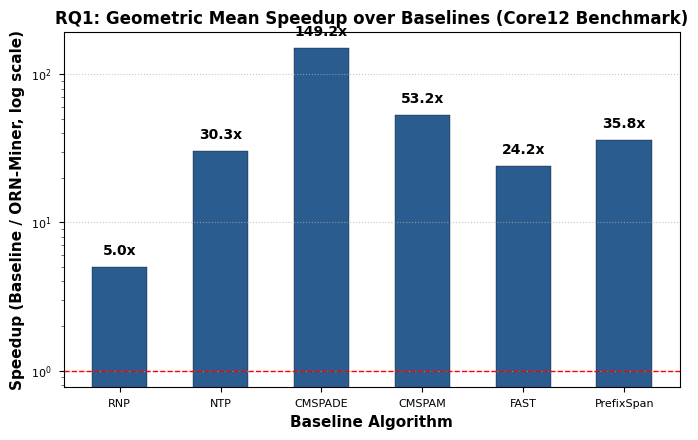

The matplotlib source for this figure: (Note: this script raises an exception after producing the figure.)
import pandas as pd
import matplotlib.pyplot as plt
import seaborn as sns
import numpy as np

# Cấu hình Style đồ thị chuẩn báo chí khoa học
plt.style.use('seaborn-v0_8-paper')
plt.rcParams['font.family'] = 'DejaVu Sans'
plt.rcParams['font.size'] = 10

def plot_speedup_distribution():
    """ Figure 4: Distribution of ORN-Miner Speedup over Baselines """
    baselines = ['RNP', 'NTP', 'CMSPADE', 'CMSPAM', 'FAST', 'PrefixSpan']
    geomean_speedups = [5.04, 30.34, 149.16, 53.20, 24.19, 35.82]
    
    fig, ax = plt.subplots(figsize=(7, 4.5))
    bars = ax.bar(baselines, geomean_speedups, color='#2b5c8f', edgecolor='black', width=0.55)
    
    ax.set_yscale('log')
    ax.set_ylabel('Speedup (Baseline / ORN-Miner, log scale)', fontsize=11, fontweight='bold')
    ax.set_xlabel('Baseline Algorithm', fontsize=11, fontweight='bold')
    ax.set_title('RQ1: Geometric Mean Speedup over Baselines (Core12 Benchmark)', fontsize=12, fontweight='bold')
    ax.axhline(1, color='red', linestyle='--', linewidth=1, label='Baseline Baseline (1x)')
    
    for bar in bars:
        yval = bar.get_height()
        ax.text(bar.get_x() + bar.get_width()/2.0, yval * 1.15, f'{yval:.1f}x', ha='center', va='bottom', fontweight='bold')
        
    ax.grid(axis='y', linestyle=':', alpha=0.7)
    plt.tight_layout()
    plt.savefig('results/Fig4_Speedup_Distribution.png', dpi=300)
    print("[SUCCESS] Exported 'results/Fig4_Speedup_Distribution.png'")

def plot_ablation_path():
    """ Figure 8: Runtime Distribution across Ablation Variants (V0-V3) """
    variants = ['V0\n(RNP)', 'V1\n(+Bitmap)', 'V2\n(+Pruning)', 'V3\n(Full ORN)']
    runtimes = [891.98, 3233.19, 784.61, 25.48]
    colors = ['#8c8c8c', '#e74c3c', '#3498db', '#2ecc71']
    
    fig, ax = plt.subplots(figsize=(6.5, 4))
    bars = ax.bar(variants, runtimes, color=colors, edgecolor='black', width=0.5)
    
    ax.set_yscale('log')
    ax.set_ylabel('Runtime (ms, log scale)', fontsize=11, fontweight='bold')
    ax.set_title('RQ3: Component Ablation Optimization Path (V0 -> V3)', fontsize=12, fontweight='bold')
    
    for bar in bars:
        yval = bar.get_height()
        ax.text(bar.get_x() + bar.get_width()/2.0, yval * 1.2, f'{yval:.1f} ms', ha='center', va='bottom')
        
    ax.grid(axis='y', linestyle=':', alpha=0.7)
    plt.tight_layout()
    plt.savefig('results/Fig8_Ablation_Path.png', dpi=300)
    print("[SUCCESS] Exported 'results/Fig8_Ablation_Path.png'")

if __name__ == '__main__':
    plot_speedup_distribution()
    plot_ablation_path()
